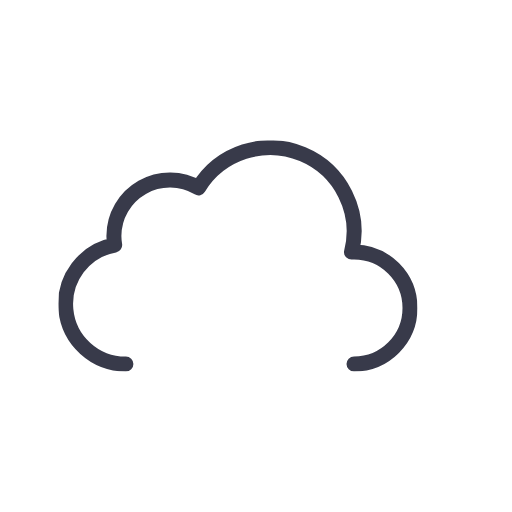
t = 0.00 s
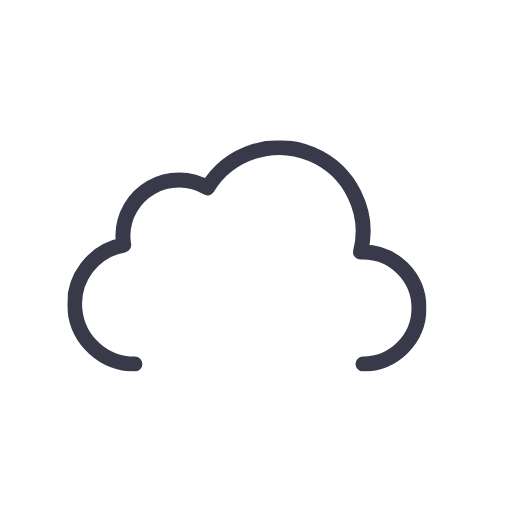
t = 0.75 s
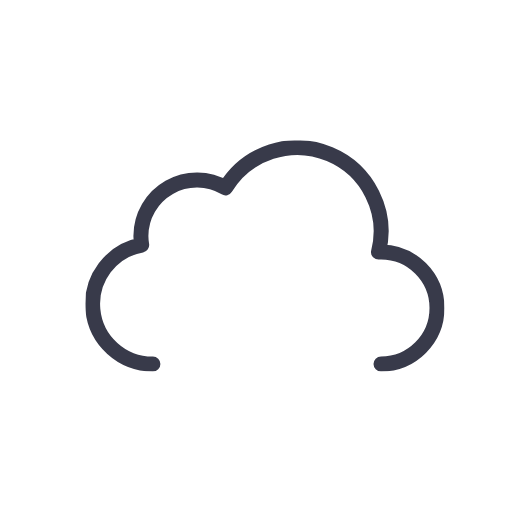
t = 2.25 s
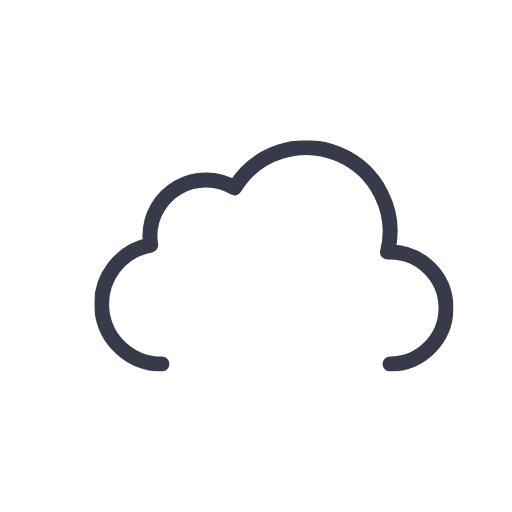
t = 3.00 s
t = 3.75 s: frame unchanged from t = 2.25 s, image omitted
t = 5.25 s: frame unchanged from t = 0.75 s, image omitted

The animated SVG that drew these frames (rendered in a browser with its animation timeline set to each time). Animation: 1 SMIL element (animateTransform=1); one cycle of 6.00 s, repeats indefinitely.

<svg xmlns="http://www.w3.org/2000/svg" xmlns:xlink="http://www.w3.org/1999/xlink" viewBox="0 0 512 512"><defs><symbol id="a" viewBox="0 0 359 231"><path fill="none" stroke="#383A4A" stroke-linecap="round" stroke-linejoin="round" stroke-width="15" d="M295.5 223.5a56 56 0 000-112l-2.5.1a83.9 83.9 0 00-153-64.2 56 56 0 00-84.6 48.1 56.6 56.6 0 00.8 9 60 60 0 0011.2 119"/></symbol></defs><use xlink:href="#a" width="359" height="231" transform="translate(76.5 140.5)"><animateTransform additive="sum" attributeName="transform" dur="6s" repeatCount="indefinite" type="translate" values="-18 0; 18 0; -18 0"/></use></svg>